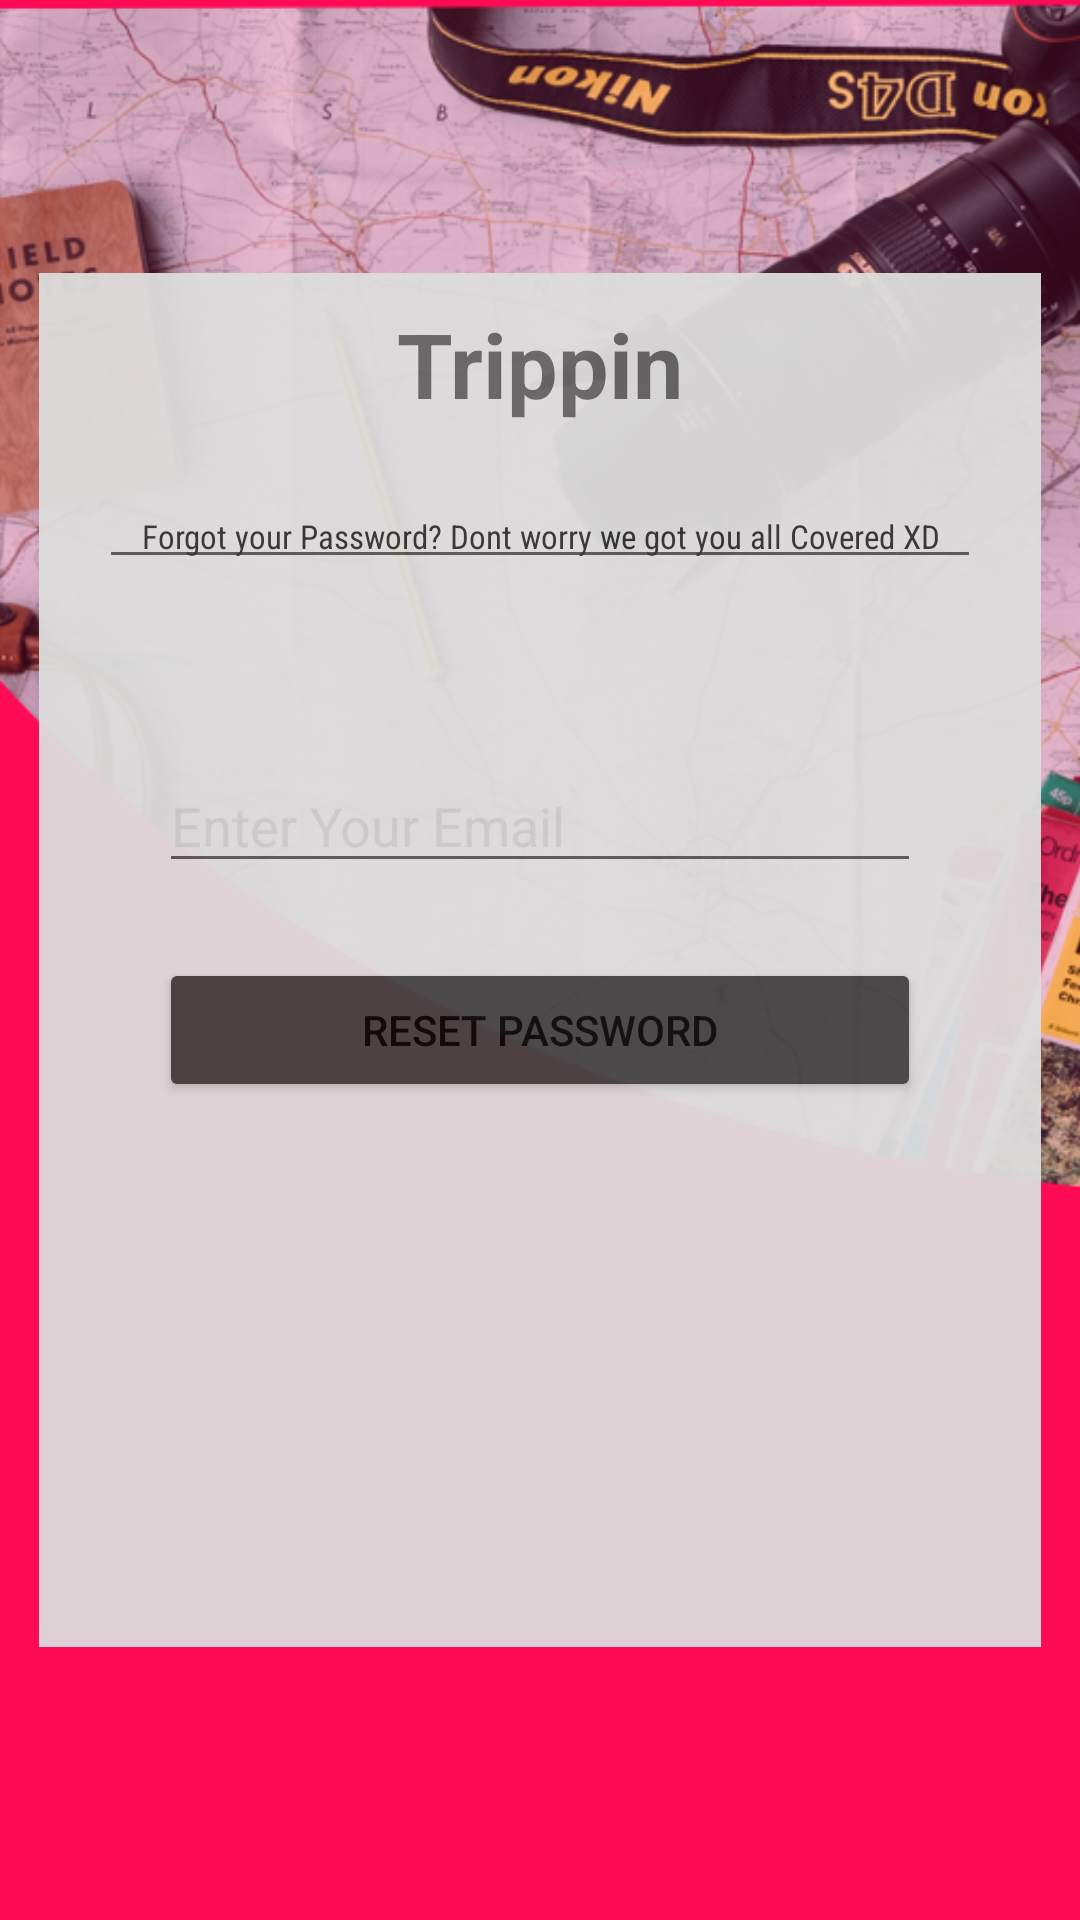

The Android layout XML behind this screen, and the referenced resources:
<!-- AndroidManifest.xml: application theme Theme.Trippin -->
<!-- res/layout/activity_forgot_password.xml -->
<?xml version="1.0" encoding="utf-8"?>
<androidx.constraintlayout.widget.ConstraintLayout xmlns:android="http://schemas.android.com/apk/res/android"
    xmlns:app="http://schemas.android.com/apk/res-auto"
    xmlns:tools="http://schemas.android.com/tools"
    android:layout_width="match_parent"
    android:layout_height="match_parent"
    tools:context=".Login"
    android:background="#ff0a54">

    <ImageView
        android:id="@+id/imageView"
        android:layout_width="414dp"
        android:layout_height="399dp"
        android:layout_gravity="top"
        android:alpha="0.8"
        android:scaleType="centerCrop"
        app:layout_constraintEnd_toEndOf="parent"
        app:layout_constraintHorizontal_bias="0.666"
        app:layout_constraintStart_toStartOf="parent"
        app:srcCompat="@drawable/design"
        tools:layout_editor_absoluteY="-150dp" />

    <LinearLayout
        android:alpha="0.95"
        android:layout_width="334dp"
        android:layout_height="458dp"
        android:background="#DDDDDD"
        android:orientation="vertical"
        app:layout_constraintBottom_toBottomOf="parent"
        app:layout_constraintEnd_toEndOf="parent"
        app:layout_constraintStart_toStartOf="parent"
        app:layout_constraintTop_toTopOf="parent">

        <TextView
            android:id="@+id/textView"
            android:layout_width="match_parent"
            android:layout_height="wrap_content"
            android:layout_marginTop="10dp"
            android:text="Trippin"
            android:textAlignment="center"
            android:textSize="30sp"
            android:textStyle="bold" />

        <EditText
            android:id="@+id/editTextTextMultiLine2"
            android:layout_width="match_parent"
            android:layout_height="wrap_content"
            android:layout_marginLeft="20dp"
            android:layout_marginTop="20dp"
            android:layout_marginRight="20dp"
            android:ems="10"
            android:fontFamily="sans-serif-condensed"
            android:gravity="start|top"
            android:inputType="textMultiLine"
            android:text="Forgot your Password? Dont worry we got you all Covered XD"
            android:textAlignment="center"
            android:textColor="#333"
            android:textSize="11sp" />

        <EditText
            android:id="@+id/email"
            android:layout_width="match_parent"
            android:layout_height="wrap_content"
            android:layout_marginLeft="40dp"
            android:layout_marginTop="60dp"
            android:layout_marginRight="40dp"
            android:ems="10"
            android:hint="Enter Your Email"
            android:inputType="textPersonName" />

        <Button
            android:id="@+id/resetPassword"
            android:layout_width="match_parent"
            android:layout_height="wrap_content"
            android:layout_marginLeft="40dp"
            android:layout_marginTop="25dp"
            android:layout_marginRight="40dp"
            android:text="Reset Password"
            app:backgroundTint="#444" />


    </LinearLayout>

    <ProgressBar
        android:layout_width="wrap_content"
        android:layout_height="wrap_content"
        android:id="@+id/progressBar"
        style="?android:attr/progressBarStyleLarge"
        android:layout_centerInParent="true"
        android:visibility="gone"
        tools:ignore="MissingConstraints"
        app:layout_constraintTop_toTopOf="parent"
        app:layout_constraintBottom_toBottomOf="parent"
        app:layout_constraintLeft_toLeftOf="parent"
        app:layout_constraintRight_toRightOf="parent"
        />
</androidx.constraintlayout.widget.ConstraintLayout>
<!-- resources referenced by this layout -->
<resources>
  <!-- drawable design: png bitmap (drawable, 751455 bytes) -->
  <style name="Theme.Trippin" parent="Theme.AppCompat.DayNight.NoActionBar">
          
          <item name="colorPrimary">@color/purple_500</item>
          <item name="colorPrimaryVariant">@color/purple_700</item>
          <item name="colorOnPrimary">@color/white</item>
          
          <item name="colorSecondary">@color/teal_200</item>
          <item name="colorSecondaryVariant">@color/teal_700</item>
          <item name="colorOnSecondary">@color/black</item>
          
          <item name="android:statusBarColor" tools:targetApi="l">#22222200</item>
          <item name="android:textColorHint">#ccc</item>
          
      </style>
  <!-- not gathered from this repository: default colours our renderer supplied (Android Studio template values) -->
  <color name="purple_500">#FF6200EE</color>
  <color name="purple_700">#FF3700B3</color>
  <color name="teal_200">#FF03DAC5</color>
  <color name="teal_700">#FF018786</color>
  <color name="black">#FF000000</color>
  <color name="white">#FFFFFFFF</color>
</resources>
